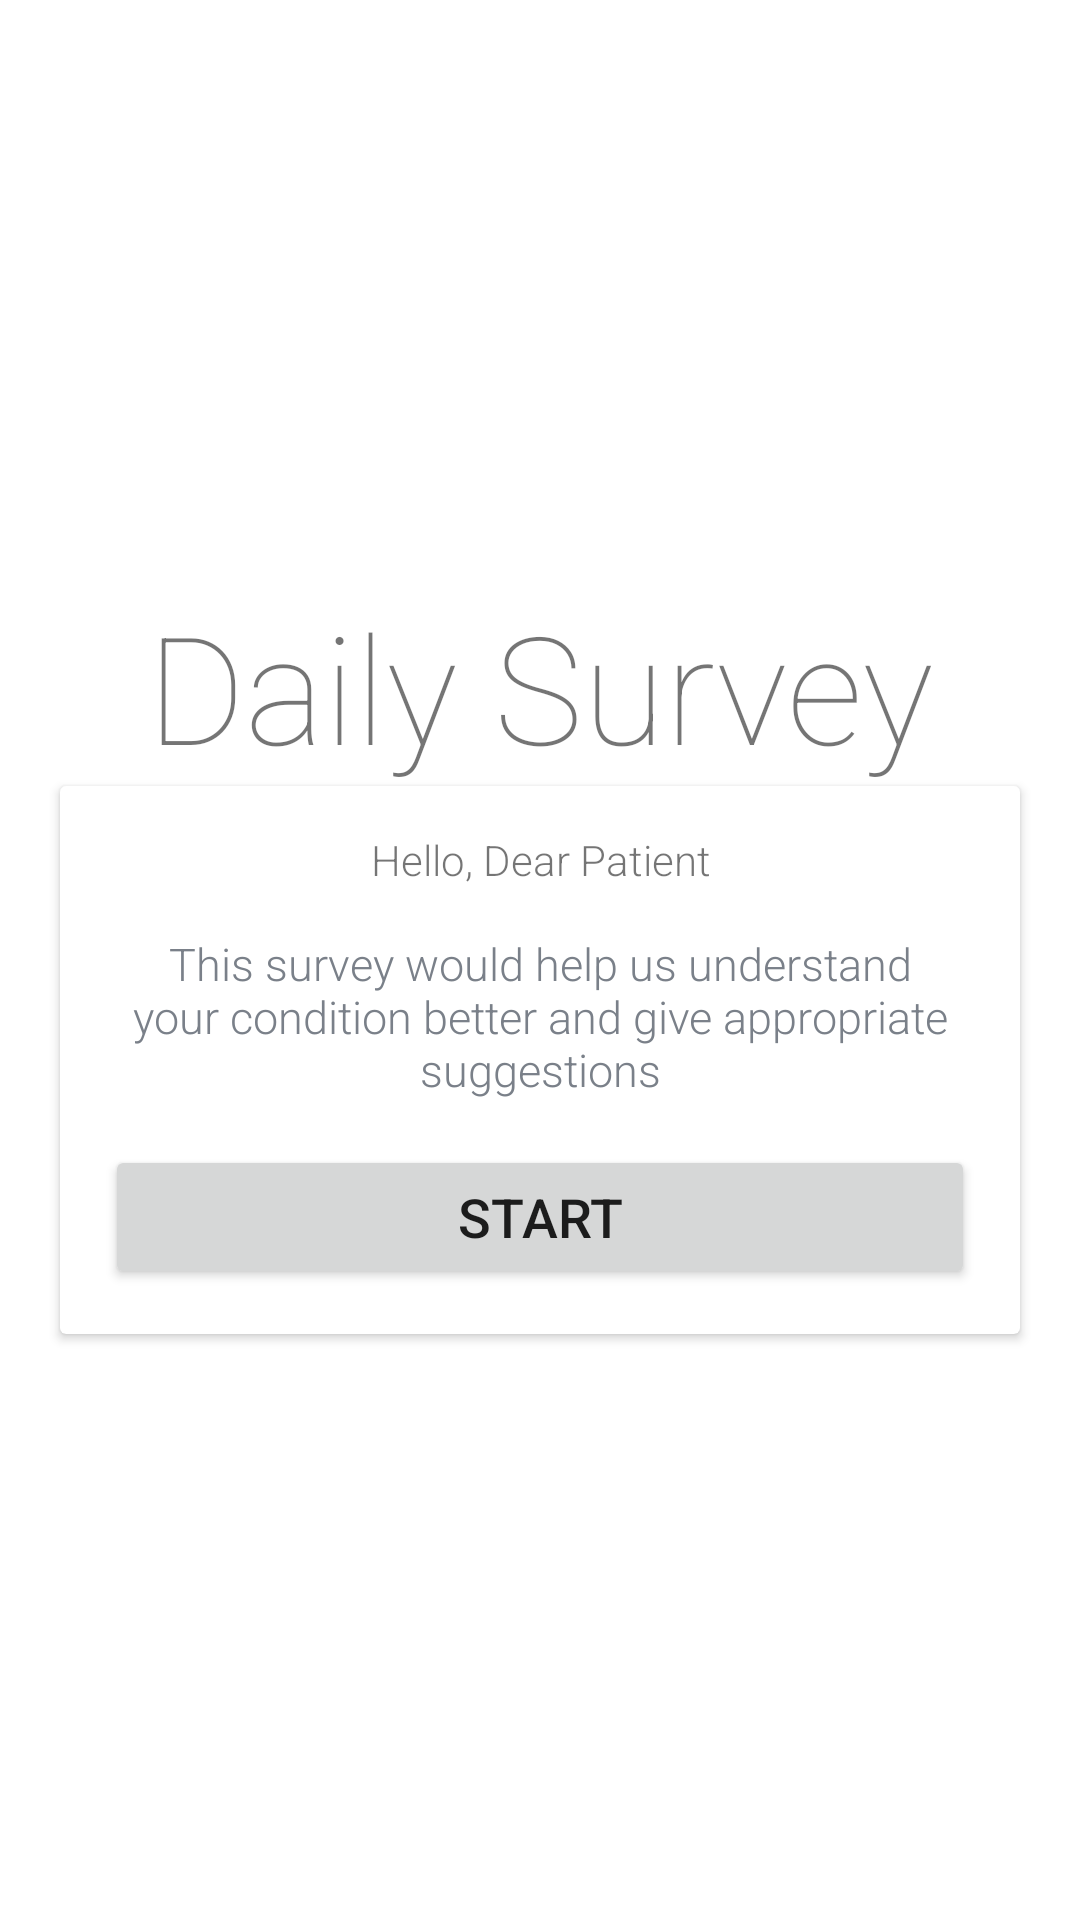

Here is an Android app screen rendered from its layout file. Give the layout XML and the strings, colors and styles it references.
<!-- AndroidManifest.xml: application theme Theme.MyReccomendation -->
<!-- res/layout/activity_main.xml -->
<?xml version="1.0" encoding="utf-8"?>
<LinearLayout
    xmlns:android="http://schemas.android.com/apk/res/android"
    xmlns:tools="http://schemas.android.com/tools"
    android:layout_width="match_parent"
    android:layout_height="match_parent"
    android:orientation="vertical"
    android:gravity="center"
    tools:context=".MainActivity" >

    <TextView
        android:id="@+id/tv_app_name"
        android:layout_width="wrap_content"
        android:layout_height="wrap_content"
        android:capitalize="none"
        android:fontFamily="sans-serif-thin"
        android:gravity="center"
        android:text="@string/title"
        android:textSize="50sp" />

    <androidx.cardview.widget.CardView
        android:layout_width="match_parent"
        android:layout_height="wrap_content"
        android:layout_marginStart="20dp"
        android:layout_marginEnd="20dp"
        >
        <LinearLayout
            android:layout_width="match_parent"
            android:layout_height="wrap_content"
            android:orientation="vertical"
            android:padding="15sp">

            <TextView
                android:id="@+id/greeting"
                android:layout_width="match_parent"
                android:layout_height="wrap_content"
                android:fontFamily="sans-serif-light"
                android:gravity="center"
                android:text="@string/greetings" />

            <TextView
                android:layout_width="match_parent"
                android:layout_height="wrap_content"
                android:layout_marginTop="15sp"
                android:fontFamily="sans-serif-light"
                android:gravity="center"
                android:text="@string/intro"
                android:textColor="#7A8089"
                android:textSize="15sp" />
        <Button
            android:layout_width="match_parent"
            android:layout_height="wrap_content"
            android:id="@+id/btn_stt"
            android:layout_marginTop="15sp"
            android:text="Start"
            android:textSize="18sp"/>
        </LinearLayout>
    </androidx.cardview.widget.CardView>



</LinearLayout>
<!-- resources referenced by this layout -->
<resources>
  <string name="greetings">Hello, Dear Patient</string>
  <string name="intro">This survey would help us understand your condition better and give appropriate suggestions</string>
  <string name="title">Daily Survey</string>
  <style name="Theme.MyReccomendation" parent="Theme.MaterialComponents.DayNight.DarkActionBar">
          
          <item name="colorPrimary">@color/purple_500</item>
          <item name="colorPrimaryVariant">@color/purple_700</item>
          <item name="colorOnPrimary">@color/white</item>
          
          <item name="colorSecondary">@color/teal_200</item>
          <item name="colorSecondaryVariant">@color/teal_700</item>
          <item name="colorOnSecondary">@color/black</item>
          
          <item name="android:statusBarColor" tools:targetApi="l">?attr/colorPrimaryVariant</item>
          
      </style>
  <!-- not gathered from this repository: default colours our renderer supplied (Android Studio template values) -->
  <color name="purple_500">#FF6200EE</color>
  <color name="purple_700">#FF3700B3</color>
  <color name="teal_200">#FF03DAC5</color>
  <color name="teal_700">#FF018786</color>
  <color name="black">#FF000000</color>
  <color name="white">#FFFFFFFF</color>
</resources>
